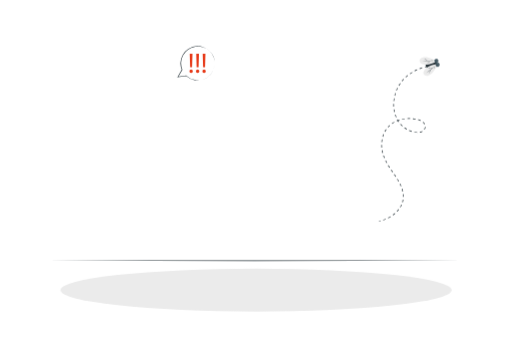
t = 0.00 s
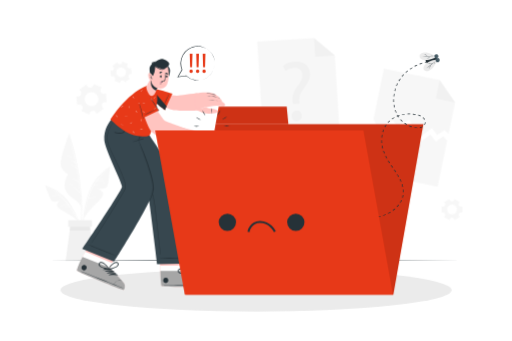
t = 1.00 s
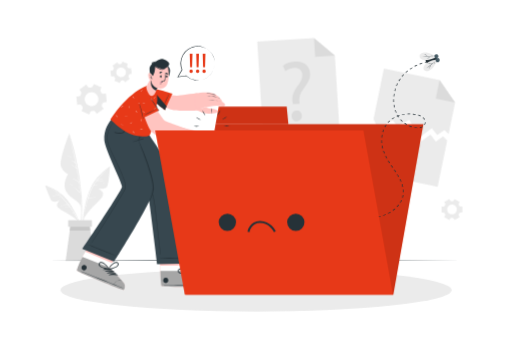
t = 2.00 s
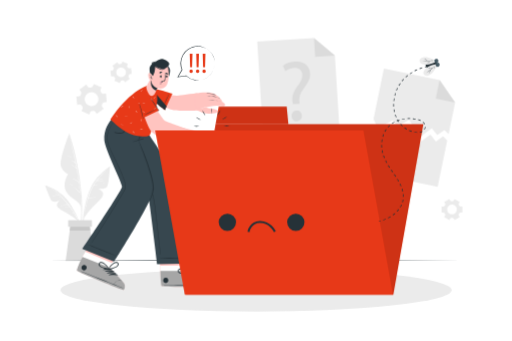
t = 3.00 s
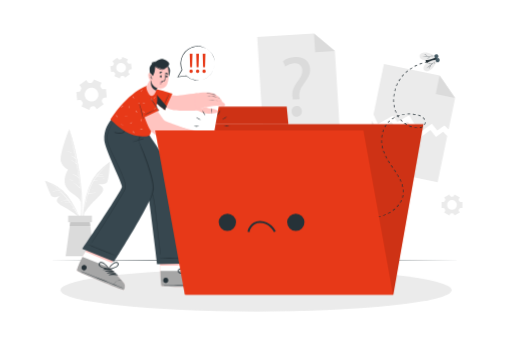
t = 4.00 s
t = 5.00 s: frame unchanged from t = 4.00 s, image omitted

The animated SVG that drew these frames (rendered in a browser with its animation timeline set to each time). Animation: 3 CSS @keyframes rules; one cycle of 6.00 s, repeats indefinitely.

<svg class="animated" id="freepik_stories-no-data" xmlns="http://www.w3.org/2000/svg" viewBox="0 0 750 500" version="1.1" xmlns:xlink="http://www.w3.org/1999/xlink" xmlns:svgjs="http://svgjs.com/svgjs"><style>svg#freepik_stories-no-data:not(.animated) .animable {opacity: 0;}svg#freepik_stories-no-data.animated #freepik--background-complete--inject-16 {animation: 3s 1 forwards cubic-bezier(.36,-0.01,.5,1.38) fadeIn,1.5s Infinite  linear floating;animation-delay: 0s,3s;}svg#freepik_stories-no-data.animated #freepik--Character--inject-16 {animation: 1s 1 forwards ease-in fadeIn;animation-delay: 0s;}svg#freepik_stories-no-data.animated #freepik--Folder--inject-16 {animation: 0.9s 1 forwards cubic-bezier(.36,-0.01,.5,1.38) fadeIn;animation-delay: 0s;}svg#freepik_stories-no-data.animated #freepik--Fly--inject-16 {animation: 1.5s Infinite  linear floating;animation-delay: 0s;}svg#freepik_stories-no-data.animated #freepik--speech-bubble--inject-16 {animation: 1.5s Infinite  linear heartbeat;animation-delay: 0s;}            @keyframes fadeIn {                0% {                    opacity: 0;                }                100% {                    opacity: 1;                }            }                    @keyframes floating {                0% {                    opacity: 1;                    transform: translateY(0px);                }                50% {                    transform: translateY(-10px);                }                100% {                    opacity: 1;                    transform: translateY(0px);                }            }                    @keyframes heartbeat {                0% {                    transform: scale(1);                }                10% {                    transform: scale(1.1);                }                30% {                    transform: scale(1);                }                40% {                    transform: scale(1);                }                50% {                    transform: scale(1.1);                }                60% {                    transform: scale(1);                }                100% {                    transform: scale(1);                }            }        </style><g id="freepik--background-complete--inject-16" style="transform-origin: 371.6px 218.955px 0px;" class="animable"><polygon points="666.95 150.27 657.38 196.62 651.22 190.61 640.74 198.09 632.73 188.14 614.77 201.2 599.42 175.53 582.3 185.56 575.51 176.2 553.77 188.45 547.23 174.44 562.47 100.63 644.17 117.5 666.95 150.27" style="fill: rgb(235, 235, 235); transform-origin: 607.09px 150.915px 0px;" id="elzk5bqxnk0f8" class="animable"></polygon><polygon points="644.17 117.5 666.95 150.27 638.61 144.42 644.17 117.5" style="fill: rgb(219, 219, 219); transform-origin: 652.78px 133.885px 0px;" id="ell5havj06xi" class="animable"></polygon><polygon points="655.34 205.88 641.31 273.88 531.26 251.16 545.19 183.71 551.73 197.71 573.48 185.46 580.26 194.82 597.39 184.8 612.73 210.47 630.7 197.41 638.7 207.35 649.19 199.88 655.34 205.88" style="fill: rgb(235, 235, 235); transform-origin: 593.3px 228.795px 0px;" id="elxk74wdou0d" class="animable"></polygon><polygon points="497.83 197.91 385.68 204.85 376.77 60.89 460.05 55.73 490.62 81.38 497.83 197.91" style="fill: rgb(235, 235, 235); transform-origin: 437.3px 130.29px 0px;" id="eld29uqzmou9r" class="animable"></polygon><polygon points="460.05 55.73 490.62 81.38 461.74 83.17 460.05 55.73" style="fill: rgb(219, 219, 219); transform-origin: 475.335px 69.45px 0px;" id="elrd5wxmb7cfs" class="animable"></polygon><path d="M429,152.6l-.44-3.25c-1.13-6.73.71-14.26,6.56-22.13,5.28-7,8.14-12,7.82-17.68-.36-6.4-4.61-10.44-12.52-10.12a22.31,22.31,0,0,0-12.45,4.6l-3.45-7.73c4-3.25,11-5.65,17.65-6,14.43-.8,21.45,7.74,22,17.27.48,8.53-3.94,14.94-9.56,22.43-5.16,6.83-6.85,12.46-6.12,18.83l.31,3.26Zm-1.78,17.71c-.26-4.64,2.69-8.08,7.08-8.32s7.59,2.84,7.85,7.49c.24,4.39-2.45,7.93-7.09,8.19C430.63,177.92,427.43,174.7,427.18,170.31Z" style="fill: rgb(219, 219, 219); transform-origin: 434.363px 133.961px 0px;" id="el7pamn0z395x" class="animable"></path><path d="M148.48,128.11,137.2,123l-1.57,3.45a3,3,0,0,1-2.57,1.72,14.48,14.48,0,0,0-1.85.18,3,3,0,0,1-2.85-1.18l-2.21-3.09-10.07,7.22,2.21,3.09a3,3,0,0,1,.2,3.07,18.29,18.29,0,0,0-.77,1.69,3,3,0,0,1-2.45,1.89l-3.77.37,1.21,12.33,3.79-.38a3,3,0,0,1,2.77,1.38c.16.26.33.51.51.76s.36.49.55.73a2.94,2.94,0,0,1,.42,3.05l-1.58,3.48,11.29,5.12,1.57-3.47a3,3,0,0,1,2.58-1.71,16.19,16.19,0,0,0,1.83-.18,3,3,0,0,1,2.85,1.18l2.21,3.09,10.08-7.22-2.21-3.09a2.91,2.91,0,0,1-.2-3.07,17.94,17.94,0,0,0,.75-1.68,2.94,2.94,0,0,1,2.45-1.89l3.79-.38-1.22-12.33-3.79.37a2.94,2.94,0,0,1-2.75-1.37c-.17-.26-.34-.51-.52-.76s-.36-.5-.55-.73a3,3,0,0,1-.42-3.07Zm-6.4,11.41a10.15,10.15,0,1,1-14.16-2.34A10.15,10.15,0,0,1,142.08,139.52Z" style="fill: rgb(235, 235, 235); transform-origin: 133.83px 145.44px 0px;" id="elz94ojy1w1" class="animable"></path><path d="M658.38,291.71l-7.52,4.34,1.33,2.3a2,2,0,0,1-.07,2.17c-.23.36-.45.73-.65,1.12a2,2,0,0,1-1.83,1.14H647v8.69h2.66a2,2,0,0,1,1.83,1.14c.2.39.42.76.65,1.12a2,2,0,0,1,.07,2.17l-1.33,2.3,7.52,4.34,1.34-2.31a2.05,2.05,0,0,1,1.91-1h1.28a2.06,2.06,0,0,1,1.91,1l1.34,2.32,7.51-4.34-1.33-2.31a2.05,2.05,0,0,1,.08-2.16c.23-.36.45-.74.65-1.12a2,2,0,0,1,1.83-1.14h2.66v-8.69H674.9a2,2,0,0,1-1.83-1.14c-.2-.38-.42-.76-.65-1.12a2.05,2.05,0,0,1-.08-2.16l1.33-2.31-7.51-4.34L664.82,294a2.05,2.05,0,0,1-1.91,1l-.64,0-.64,0a2.08,2.08,0,0,1-1.92-1Zm3.89,8.3a7.12,7.12,0,1,1-7.11,7.11A7.11,7.11,0,0,1,662.27,300Z" style="fill: rgb(235, 235, 235); transform-origin: 662.29px 307.13px 0px;" id="elcaadk8t38ig" class="animable"></path><path d="M171.3,91.16l-6.89,5.28L166,98.55a2,2,0,0,1,.21,2.15,10.47,10.47,0,0,0-.5,1.2,2.05,2.05,0,0,1-1.67,1.37l-2.64.34,1.12,8.61,2.64-.34a2.06,2.06,0,0,1,2,.9,11.14,11.14,0,0,0,.78,1,2,2,0,0,1,.36,2.13l-1,2.46,8,3.33,1-2.46a2.05,2.05,0,0,1,1.77-1.25l.64-.07.63-.1a2.06,2.06,0,0,1,2,.75l1.63,2.13,6.89-5.28-1.61-2.11a2.06,2.06,0,0,1-.21-2.16,11.12,11.12,0,0,0,.5-1.19,2.05,2.05,0,0,1,1.67-1.37l2.64-.34-1.12-8.61-2.64.34a2.06,2.06,0,0,1-2-.89c-.25-.36-.51-.7-.79-1A2.07,2.07,0,0,1,186,96l1-2.46-8-3.33-1,2.46a2.07,2.07,0,0,1-1.77,1.25l-.64.06L175,94a2.06,2.06,0,0,1-2-.75Zm4.93,7.73a7.11,7.11,0,1,1-6.14,8A7.11,7.11,0,0,1,176.23,98.89Z" style="fill: rgb(235, 235, 235); transform-origin: 177.125px 105.955px 0px;" id="ela3u00ftabv6" class="animable"></path><path d="M119.82,316.78a275.64,275.64,0,0,0-.4-29,370.79,370.79,0,0,0-9.09-59.16c-2.54-10.94-5.66-21.7-8.92-32.45-.1-.33-.62-.24-.53.1,10.07,37.9,18.33,77,17.76,116.4-.16,11-1.44,21.85-2.48,32.81,0,.29.45.41.52.11C118.75,336.18,119.43,326.36,119.82,316.78Z" style="fill: rgb(235, 235, 235); transform-origin: 110.449px 270.864px 0px;" id="el7wf5fj76xgs" class="animable"></path><path d="M100.88,196.24S85.64,234.94,89.05,244s10.45,11,10.45,11-9.33,13.32-2.81,25.81,21,11.9,22,26.06C118.66,306.94,119.46,247.73,100.88,196.24Z" style="fill: rgb(235, 235, 235); transform-origin: 103.621px 251.555px 0px;" id="el4dvyd6hytej" class="animable"></path><path d="M117,282.49a.28.28,0,0,0,0-.2,354.31,354.31,0,0,0-14.78-77.85c0-.07-.15-.05-.13,0q4.53,17,8,34.14a16.87,16.87,0,0,0-7.28-4.06s-.08.06,0,.08a19.35,19.35,0,0,1,7.52,5c.44,2.25.88,4.49,1.29,6.74-3.41-3.81-8.13-5.7-12.86-7.5a.06.06,0,0,0,0,.11c4.93,2,9.83,4.58,13.17,8.83q1.74,9.63,3.06,19.33a18.43,18.43,0,0,0-9.09-5.21c-.11,0-.17.13-.06.16A19.16,19.16,0,0,1,115,268l.06,0q.45,3.4.86,6.83a23.37,23.37,0,0,0-6.37-3.84c-.06,0-.1.07,0,.09a21.89,21.89,0,0,1,6.39,4.23s.05,0,.08,0c.25,2.17.5,4.34.72,6.51a31,31,0,0,0-12.93-9.24.08.08,0,0,0,0,.16,33.68,33.68,0,0,1,12.74,9.81.3.3,0,0,0,.32.1c.33,3.33.63,6.66.87,10,0,.05.08.05.08,0Q117.43,287.62,117,282.49Z" style="fill: rgb(255, 255, 255); transform-origin: 108.272px 248.541px 0px;" id="el7tqrmwql9ig" class="animable"></path><path d="M104.75,230.71a19.09,19.09,0,0,0-9.16-2.86.06.06,0,0,0,0,.12,36.16,36.16,0,0,1,9.06,3C104.77,231,104.86,230.79,104.75,230.71Z" style="fill: rgb(255, 255, 255); transform-origin: 100.165px 229.411px 0px;" id="el9cdhnl29iji" class="animable"></path><path d="M106.6,271.68a19.06,19.06,0,0,0-6.88-2.35c-.08,0-.09.11,0,.13a26.05,26.05,0,0,1,6.8,2.38C106.61,271.89,106.69,271.73,106.6,271.68Z" style="fill: rgb(255, 255, 255); transform-origin: 103.148px 270.59px 0px;" id="elzqy0ixnlqp" class="animable"></path><path d="M159.9,244.67a103.7,103.7,0,0,0-17.65,15.42,63.19,63.19,0,0,0-12.37,21,156.93,156.93,0,0,0-9.22,50.2,122.32,122.32,0,0,0,2.71,28.23.27.27,0,0,0,.53-.1,158.6,158.6,0,0,1,.28-49.35c2.62-16,6.73-33.42,16.91-46.43,5.54-7.09,12.45-12.66,19.28-18.42C160.73,244.9,160.27,244.41,159.9,244.67Z" style="fill: rgb(235, 235, 235); transform-origin: 140.567px 302.162px 0px;" id="elwqvuf92t0g9" class="animable"></path><path d="M122.9,319.75a95,95,0,0,1,12.86-16.44c7.63-7.63,14.05-13.05,15.05-18.09s-7.64-8.76-7.64-8.76,10.55,1.9,13.44-2.53,4.28-30.09,4.28-30.09-19.2,13.71-28.15,32.93S122.9,319.75,122.9,319.75Z" style="fill: rgb(235, 235, 235); transform-origin: 141.895px 281.795px 0px;" id="el84hyprx5riq" class="animable"></path><path d="M154.25,250.42c-8.08,7.93-16.21,16.39-21,26.82A102.83,102.83,0,0,0,129,288.29v0c-.24.76-.49,1.52-.72,2.28a.19.19,0,0,0,0,.12,218.27,218.27,0,0,0-5.46,23.71c0,.05.07.07.08,0,.83-4,1.74-8,2.76-12.07a.27.27,0,0,0,.12,0,17.14,17.14,0,0,1,5-1.28c.11,0,.1-.21,0-.2a18.78,18.78,0,0,0-5,.91c.93-3.63,1.94-7.26,3.08-10.83a53.32,53.32,0,0,1,11.39-1.49,0,0,0,0,0,0-.06,43,43,0,0,0-11.2.95c.2-.61.41-1.22.61-1.83a59.12,59.12,0,0,1,7.58-1.29s0-.08,0-.08a37,37,0,0,0-7.42.9c1-3.09,2.17-6.14,3.42-9.1a55,55,0,0,1,3.63-7,45.52,45.52,0,0,1,6.15-1.1s0-.1,0-.1a16.67,16.67,0,0,0-5.75.57c1-1.63,2.07-3.23,3.21-4.78h0c4.31-.95,8.67-1.84,13.08-1a.07.07,0,0,0,0-.13c-4.19-1.11-8.35-.47-12.52.35.45-.6.92-1.2,1.39-1.79a28.43,28.43,0,0,1,8-1.27,0,0,0,0,0,0-.09,21.09,21.09,0,0,0-7.5.67c3.56-4.42,7.49-8.58,11.38-12.69C154.58,250.34,154.44,250.23,154.25,250.42Z" style="fill: rgb(255, 255, 255); transform-origin: 138.64px 282.384px 0px;" id="el8nx12hkhw3" class="animable"></path><path d="M154,267.91a16.84,16.84,0,0,0-3.82-.13c-.15,0-.14.26,0,.27,1.26,0,2.53-.06,3.79,0A.08.08,0,0,0,154,267.91Z" style="fill: rgb(255, 255, 255); transform-origin: 152.051px 267.888px 0px;" id="elpejrqo6qxsh" class="animable"></path><path d="M140.21,292.8a17.2,17.2,0,0,0-5.92,1.18s0,.1,0,.09c2-.47,3.93-.66,5.91-1A.15.15,0,0,0,140.21,292.8Z" style="fill: rgb(255, 255, 255); transform-origin: 137.29px 293.435px 0px;" id="elv945mfv8hfh" class="animable"></path><path d="M136.07,284.2a13.23,13.23,0,0,0-2.51.22.08.08,0,0,0,0,.15,12.39,12.39,0,0,0,2.51-.11A.13.13,0,0,0,136.07,284.2Z" style="fill: rgb(255, 255, 255); transform-origin: 134.854px 284.395px 0px;" id="elty5jv9ql3mq" class="animable"></path><path d="M66.61,271.89a87.15,87.15,0,0,1,17.85,8.41,53.33,53.33,0,0,1,14.87,14.12,132.2,132.2,0,0,1,19.06,38.49,102.52,102.52,0,0,1,4.32,23.48.23.23,0,0,1-.45,0,133.21,133.21,0,0,0-11.62-39.87c-5.83-12.35-13.18-25.49-24.42-33.67-6.12-4.45-13-7.37-19.86-10.45C66,272.28,66.25,271.77,66.61,271.89Z" style="fill: rgb(235, 235, 235); transform-origin: 94.4473px 314.222px 0px;" id="elrebafcvz5cm" class="animable"></path><path d="M113.91,324.1A80.28,80.28,0,0,0,99.7,313.77c-7.94-4.41-14.39-7.31-16.36-11.16s4.16-8.85,4.16-8.85-8.1,4-11.46,1.05-10.42-23.35-10.42-23.35S84.33,278.11,96,291.6,113.91,324.1,113.91,324.1Z" style="fill: rgb(235, 235, 235); transform-origin: 89.765px 297.78px 0px;" id="elf8f62soqix" class="animable"></path><path d="M112.93,319.89C103.58,302.33,91.09,286.44,74,276h0a86.26,86.26,0,0,1,12.52,9.8,19.88,19.88,0,0,0-10.06,2.12.06.06,0,0,0,0,.11,27.5,27.5,0,0,1,10.35-1.75.25.25,0,0,0,.12,0c.61.57,1.2,1.16,1.8,1.75a31.46,31.46,0,0,0-5.38.71s0,.08,0,.08a27,27,0,0,1,5.67-.47,116.91,116.91,0,0,1,8.83,10,8.84,8.84,0,0,0-3.76.27.07.07,0,1,0,0,.14,19.92,19.92,0,0,1,4-.05c.51.65,1,1.3,1.53,2a35.87,35.87,0,0,0-11.35,1.1c-.06,0,0,.1,0,.09A45.65,45.65,0,0,1,100,301c.48.63.93,1.28,1.4,1.92a24.56,24.56,0,0,0-6.76.78.07.07,0,0,0,0,.13,26.09,26.09,0,0,1,7-.54c2,2.77,3.94,5.61,5.79,8.47a6.36,6.36,0,0,0-3,.18,0,0,0,0,0,0,.08,13.26,13.26,0,0,1,3.21.16q2.5,3.88,4.82,7.85C112.7,320.29,113.06,320.12,112.93,319.89Z" style="fill: rgb(255, 255, 255); transform-origin: 93.4788px 298.08px 0px;" id="el9oa6oalw0rq" class="animable"></path><path d="M98.38,305.32a14.35,14.35,0,0,0-5.44.67s0,.09,0,.08a40.82,40.82,0,0,1,5.41-.56C98.48,305.51,98.51,305.33,98.38,305.32Z" style="fill: rgb(255, 255, 255); transform-origin: 95.7019px 305.678px 0px;" id="elng8euiofic" class="animable"></path><path d="M82.06,283.92a9.19,9.19,0,0,0-2.51.14c-.09,0-.06.16,0,.15.83-.09,1.64-.06,2.46-.08A.11.11,0,0,0,82.06,283.92Z" style="fill: rgb(255, 255, 255); transform-origin: 80.8088px 284.05px 0px;" id="el9k08f7gm99" class="animable"></path><polygon points="138.04 382.18 95.81 382.18 101.83 338.07 103.37 326.76 130.48 326.76 132.02 338.07 138.04 382.18" style="fill: rgb(219, 219, 219); transform-origin: 116.925px 354.47px 0px;" id="elnnqti8t7xw" class="animable"></polygon><polygon points="132.02 338.07 101.83 338.07 103.37 326.76 130.48 326.76 132.02 338.07" style="fill: rgb(199, 199, 199); transform-origin: 116.925px 332.415px 0px;" id="el90zimqgo9i9" class="animable"></polygon><rect x="99.49" y="322.84" width="34.86" height="9.58" style="fill: rgb(219, 219, 219); transform-origin: 116.92px 327.63px 0px;" id="el592k5m4f12r" class="animable"></rect></g><g id="freepik--Floor--inject-16" style="transform-origin: 373px 382.18px 0px;" class="animable"><polygon points="68.96 382.18 144.97 381.94 220.98 381.85 373 381.68 525.02 381.85 601.03 381.94 677.04 382.18 601.03 382.43 525.02 382.51 373 382.68 220.98 382.51 144.97 382.42 68.96 382.18" style="fill: rgb(38, 50, 56); transform-origin: 373px 382.18px 0px;" id="elvojc3yu8ec" class="animable"></polygon></g><g id="freepik--Shadow--inject-16" style="transform-origin: 375px 425.29px 0px;" class="animable"><ellipse cx="375" cy="425.29" rx="286.74" ry="31.42" style="fill: rgb(235, 235, 235); transform-origin: 375px 425.29px 0px;" id="elsdwtvmunad" class="animable"></ellipse></g><g id="freepik--Character--inject-16" style="transform-origin: 221.038px 255.912px 0px;" class="animable"><path d="M308.25,420.09c-2.33.79-69.14,1-71.7-.58-1-.6-1.57-10.33-2-22.11-.09-2.54-.16-5.17-.22-7.83L229,353.93l44.67-.29,4.21,35.65-.17,7.84s25.62,11.35,28.24,13.41S310.58,419.3,308.25,420.09Z" style="fill: rgb(255, 196, 192); transform-origin: 269.138px 387.167px 0px;" id="eljxgzdhdqu5d" class="animable"></path><path d="M308.25,420.09c-2.33.79-69.14,1-71.7-.58-1.18-.74-1.82-14.95-2.18-29.94l43.46-.28-.17,7.84s25.62,11.35,28.24,13.41S310.58,419.3,308.25,420.09Z" style="fill: rgb(255, 255, 255); transform-origin: 271.818px 404.992px 0px;" id="el56nrg5npa88" class="animable"></path><path d="M308.25,420.09c-2.33.79-69.14,1-71.7-.58-1-.6-1.57-10.33-2-22.11l43.07-.27s25.62,11.35,28.24,13.41S310.58,419.3,308.25,420.09Z" style="fill: rgb(166, 166, 166); transform-origin: 271.903px 408.912px 0px;" id="elpwmchdunlcn" class="animable"></path><path d="M307.28,417.42c-11.2-.24-56.4-.13-67.49.49-.09,0-.09.06,0,.07,11.1.47,56.3,0,67.49-.38C307.52,417.59,307.52,417.42,307.28,417.42Z" style="fill: rgb(38, 50, 56); transform-origin: 273.591px 417.74px 0px;" id="eljxbzntbbgmq" class="animable"></path><path d="M301.59,408.15a9,9,0,0,0-6.69,2.76,8.66,8.66,0,0,0-2.48,6c0,.07.12.07.13,0a10.4,10.4,0,0,1,9-8.6A.07.07,0,0,0,301.59,408.15Z" style="fill: rgb(38, 50, 56); transform-origin: 297.036px 412.555px 0px;" id="elhxqskvizprb" class="animable"></path><path d="M282,398.23c-4.48-.05-9.67,1.55-12.45,5.23-.1.14.1.29.23.22a62.24,62.24,0,0,1,12.3-4.9A.28.28,0,0,0,282,398.23Z" style="fill: rgb(38, 50, 56); transform-origin: 275.905px 400.963px 0px;" id="elddcbf1tious" class="animable"></path><path d="M285.48,399.56c-4.49,0-9.68,1.56-12.45,5.23-.11.15.09.3.23.23a61.59,61.59,0,0,1,12.29-4.91A.28.28,0,0,0,285.48,399.56Z" style="fill: rgb(38, 50, 56); transform-origin: 279.377px 402.299px 0px;" id="elqd2wvk6gvvo" class="animable"></path><path d="M288.94,400.9c-4.48,0-9.67,1.55-12.45,5.23-.1.14.1.29.23.22a62.24,62.24,0,0,1,12.3-4.9A.28.28,0,0,0,288.94,400.9Z" style="fill: rgb(38, 50, 56); transform-origin: 282.845px 403.634px 0px;" id="el8xzfn4poydl" class="animable"></path><path d="M292.41,402.24c-4.49-.05-9.68,1.55-12.45,5.23-.11.14.1.29.23.22a62,62,0,0,1,12.3-4.9A.28.28,0,0,0,292.41,402.24Z" style="fill: rgb(38, 50, 56); transform-origin: 286.313px 404.973px 0px;" id="el4ha3cny32vc" class="animable"></path><path d="M242.61,407.26c-5,0-5,7.85,0,7.82S247.65,407.23,242.61,407.26Z" style="fill: rgb(38, 50, 56); transform-origin: 242.618px 411.17px 0px;" id="elxp3fr8x7cwd" class="animable"></path><path d="M286.81,386.25c-2.27-1.88-5.13,0-6.52,1.93a23.58,23.58,0,0,0-4,11.48c0,.09.07.13.14.13a.54.54,0,0,0,.81.35c3.18-2.21,6.86-4.19,9.27-7.32C287.88,391,289,388,286.81,386.25Zm-5.46,9.54c-1.54,1.13-3.13,2.18-4.63,3.37.8-2.24,1.49-4.5,2.51-6.66a25.05,25.05,0,0,1,1.62-3c1-1.49,5.36-5.25,5.82-.38C286.93,391.79,283.18,394.45,281.35,395.79Z" style="fill: rgb(38, 50, 56); transform-origin: 282.168px 392.846px 0px;" id="elf4ir6bisys" class="animable"></path><path d="M265.13,401.36c3.9.58,7.93-.54,11.76-1.15a.55.55,0,0,0,.33-.82.12.12,0,0,0,0-.19,23.5,23.5,0,0,0-10.86-5.47c-2.36-.45-5.7.2-6,3.13C260,399.62,262.85,401,265.13,401.36Zm-2.72-2.54c-3-3.84,2.73-4.17,4.45-3.77a25.58,25.58,0,0,1,3.28,1.06,69.56,69.56,0,0,1,6.41,3.05c-1.9.19-3.77.53-5.66.79C268.63,400.25,264.09,400.93,262.41,398.82Z" style="fill: rgb(38, 50, 56); transform-origin: 268.815px 397.561px 0px;" id="eloxnjgwqbzb" class="animable"></path><path d="M163.32,189.2s51.87,88.24,53.26,94.44C218.71,293.16,230,387.17,230,387.17l54-1s-9.3-82.89-18.11-110.2c-6.34-19.67-52.12-84.91-52.12-84.91Z" style="fill: rgb(55, 71, 79); transform-origin: 223.66px 288.185px 0px;" id="el7srjhe79d4a" class="animable"></path><path d="M279.09,377.93c-7.75-.06-35.22-.37-45.54.59-.08,0-.07.14,0,.15,3.55.51,37.78-.28,45.53-.53A.11.11,0,1,0,279.09,377.93Z" style="fill: rgb(38, 50, 56); transform-origin: 256.361px 378.336px 0px;" id="elv5j0fs52ar" class="animable"></path><path d="M172.17,197.3c3.4,5.33,7,10.55,10.46,15.84S189.57,223.72,193,229q10.26,16,20,32.21A98.63,98.63,0,0,1,221.1,277a96.75,96.75,0,0,1,4.55,16.94c1.06,5.79,1.76,11.64,2.41,17.49q1,9.33,2.09,18.67,2.13,19.11,4.27,38.22c.17,1.56.34,3.12.5,4.69,0,.23-.39.27-.42,0-1.59-12.65-2.91-25.35-4.35-38q-1.08-9.47-2.15-18.93c-.67-5.87-1.31-11.75-2.22-17.58a115,115,0,0,0-3.8-17A81.65,81.65,0,0,0,214.52,265c-6.25-10.79-12.87-21.39-19.49-32s-13.42-21.31-20.4-31.79c-.86-1.29-1.73-2.58-2.63-3.85C171.93,197.29,172.11,197.2,172.17,197.3Z" style="fill: rgb(38, 50, 56); transform-origin: 203.452px 285.227px 0px;" id="elht82yppaqf" class="animable"></path><path d="M180.32,425.29c-2.46-.15-66-25.89-67.76-28.33a.84.84,0,0,1-.1-.47c0-2.19,4.41-9.83,8.09-19.87.23-.64,1.87-3.62,4.14-7.63C131,358,142,339.07,142,339.07l41.53,16.5-19.88,29.75-3.09,7.2s19.49,20.15,21.13,23S182.77,425.43,180.32,425.29Z" style="fill: rgb(255, 196, 192); transform-origin: 147.994px 382.181px 0px;" id="el97dlkuvb75s" class="animable"></path><path d="M180.32,425.29c-2.46-.15-66-25.89-67.76-28.33a.84.84,0,0,1-.1-.47c0-2.19,4.41-9.83,8.09-19.87.23-.64,1.87-3.62,4.14-7.63l39,16.33-3.09,7.2s19.49,20.15,21.13,23S182.77,425.43,180.32,425.29Z" style="fill: rgb(255, 255, 255); transform-origin: 147.554px 397.141px 0px;" id="elx4el8ugb85d" class="animable"></path><path d="M180.32,425.29c-2.46-.15-66-25.89-67.76-28.33-.68-.93,2.16-9.6,8-20.34l40,15.91s19.49,20.13,21.14,23S182.77,425.43,180.32,425.29Z" style="fill: rgb(166, 166, 166); transform-origin: 147.548px 400.956px 0px;" id="elmk1k9ikyqc" class="animable"></path><path d="M180.42,422.45c-10.29-4.42-52.23-21.28-62.74-24.86-.09,0-.11,0,0,.06,10.11,4.6,52.18,21.12,62.7,25C180.58,422.7,180.64,422.54,180.42,422.45Z" style="fill: rgb(38, 50, 56); transform-origin: 149.082px 410.125px 0px;" id="el2ybcyq7a9ik" class="animable"></path><path d="M178.62,411.72a9,9,0,0,0-7.24,0,8.7,8.7,0,0,0-4.54,4.62c0,.06.09.11.12.05a10.41,10.41,0,0,1,11.61-4.59A.07.07,0,0,0,178.62,411.72Z" style="fill: rgb(38, 50, 56); transform-origin: 172.731px 413.688px 0px;" id="elvnush0i78nf" class="animable"></path><path d="M164.19,395.18c-4.13-1.73-9.55-2.19-13.5.18-.15.09,0,.3.13.29a62.34,62.34,0,0,1,13.24.07A.28.28,0,0,0,164.19,395.18Z" style="fill: rgb(38, 50, 56); transform-origin: 157.499px 394.726px 0px;" id="elzenv7ukfeld" class="animable"></path><path d="M166.9,397.72c-4.13-1.73-9.55-2.19-13.5.18-.15.09,0,.3.13.29a61.69,61.69,0,0,1,13.24.07A.28.28,0,0,0,166.9,397.72Z" style="fill: rgb(38, 50, 56); transform-origin: 160.209px 397.266px 0px;" id="elo2jmmc53b8i" class="animable"></path><path d="M169.62,400.26c-4.14-1.73-9.56-2.19-13.5.18-.16.09,0,.3.12.29a61.69,61.69,0,0,1,13.24.07A.28.28,0,0,0,169.62,400.26Z" style="fill: rgb(38, 50, 56); transform-origin: 162.93px 399.807px 0px;" id="elq2r8i6y345d" class="animable"></path><path d="M172.33,402.8c-4.14-1.73-9.55-2.19-13.5.17-.16.1,0,.31.12.3a61.69,61.69,0,0,1,13.24.07A.28.28,0,0,0,172.33,402.8Z" style="fill: rgb(38, 50, 56); transform-origin: 165.64px 402.347px 0px;" id="elehyj2w8t4g7" class="animable"></path><path d="M124.28,388.77c-4.67-1.86-7.57,5.41-2.88,7.27S129,390.63,124.28,388.77Z" style="fill: rgb(38, 50, 56); transform-origin: 122.849px 392.405px 0px;" id="el66wdw481mvv" class="animable"></path><path d="M173.14,385.88c-1.41-2.59-4.74-1.95-6.77-.66a23.52,23.52,0,0,0-8,9.13.12.12,0,0,0,.08.17c0,.33.22.72.61.64,3.79-.87,7.94-1.32,11.34-3.32C172.35,390.68,174.47,388.33,173.14,385.88Zm-8.65,6.79c-1.85.47-3.71.85-5.54,1.39a69.94,69.94,0,0,1,4.81-5.23,25.34,25.34,0,0,1,2.65-2.2c1.45-1,6.93-2.85,5.53,1.84C171.17,391.06,166.7,392.11,164.49,392.67Z" style="fill: rgb(38, 50, 56); transform-origin: 165.957px 389.633px 0px;" id="elo07fycdm0m" class="animable"></path><path d="M147.37,391.75c3.4,2,7.55,2.47,11.33,3.35.39.09.65-.3.62-.64a.11.11,0,0,0,.08-.17,23.52,23.52,0,0,0-8-9.15c-2-1.3-5.35-1.95-6.77.63S145.38,390.58,147.37,391.75Zm-1.56-3.38c-1.39-4.69,4.08-2.83,5.53-1.82a24.33,24.33,0,0,1,2.64,2.21,70,70,0,0,1,4.8,5.24c-1.83-.54-3.69-.93-5.54-1.4C151,392,146.57,391,145.81,388.37Z" style="fill: rgb(38, 50, 56); transform-origin: 151.796px 389.557px 0px;" id="el3rmc4io49li" class="animable"></path><path d="M166.88,383.66l-46.49-18.77s57.64-84.75,58.06-91.06c.38-5.58-24.94-54.2-25.93-68.37-1.08-15.3,6.28-27.13,14.38-34.48l47.95,20.39s-5.06,8.09-13,12.6c0,0,24.59,56.2,23.19,73.48S166.88,383.66,166.88,383.66Z" style="fill: rgb(55, 71, 79); transform-origin: 172.744px 277.32px 0px;" id="eltsmr5t6vtkf" class="animable"></path><path d="M168.94,374.82c-6.72-2.89-4.75-2.16-11.51-5-3.3-1.38-25-10.41-28.34-11.16-.07,0-.12.1-.05.14,2.89,1.77,24.77,10.42,28.1,11.74,6.81,2.68,4.88,1.84,11.72,4.44A.1.1,0,1,0,168.94,374.82Z" style="fill: rgb(38, 50, 56); transform-origin: 149.023px 366.84px 0px;" id="el0ezyokdgvc3a" class="animable"></path><path d="M209.71,202.94a90.5,90.5,0,0,0-14.6,4.74.15.15,0,1,0,.1.29c4.9-1.43,9.88-2.77,14.7-4.46C210.28,203.38,210.09,202.86,209.71,202.94Z" style="fill: rgb(38, 50, 56); transform-origin: 202.558px 205.455px 0px;" id="el0duz1j45ypi" class="animable"></path><path d="M204,201a21.65,21.65,0,0,0-1.23,2.57,5.91,5.91,0,0,0-.63,2.15c0,.15.2.18.29.09a7.51,7.51,0,0,0,1.2-2c.41-.79.83-1.57,1.22-2.38C205.12,200.84,204.31,200.46,204,201Z" style="fill: rgb(38, 50, 56); transform-origin: 203.522px 203.3px 0px;" id="elafk2vzn5so" class="animable"></path><path d="M204.6,196.46c.3-.74.59-1.47.9-2.21s.7-1.5,1-2.28c0-.12.24,0,.19.09-.3.74-.49,1.52-.72,2.28s-.49,1.52-.74,2.28c-.47,1.41-1,2.81-1.65,4.18a5.3,5.3,0,0,0,2.3-.4,4.13,4.13,0,0,0,1.63-2c.42-.82.81-1.66,1.24-2.48a16.57,16.57,0,0,0,1.33-2.79c0-.12.24,0,.19.09a32.45,32.45,0,0,1-2.55,5.91c-.45.73-.8,1.5-1.62,1.78a6.78,6.78,0,0,1-2.73.19c-.12,0-.26,0-.22-.18A47.4,47.4,0,0,1,204.6,196.46Z" style="fill: rgb(38, 50, 56); transform-origin: 206.71px 196.54px 0px;" id="el79dc3wq40nh" class="animable"></path><path d="M202.56,205.8c1.71,3.61,3.21,7.21,4.8,10.81s3,7.08,4.43,10.66c2.86,7.22,5.42,14.58,7.67,22,1.11,3.68,2.14,7.39,3.06,11.13a80,80,0,0,1,2.22,11.36,30,30,0,0,1-1,11.4,66.68,66.68,0,0,1-4.23,10.63c-1.05,2.16-1.4,1.87-.9.78,1.43-3.1,5.18-12.49,4.91-20.38A58.82,58.82,0,0,0,221.78,263q-1.31-5.67-2.95-11.25c-2.13-7.34-4.66-14.53-7.26-21.71-1.46-4-3-8-4.5-12s-3-7.68-4.68-12.1C202.34,205.76,202.51,205.69,202.56,205.8Z" style="fill: rgb(38, 50, 56); transform-origin: 213.642px 250.577px 0px;" id="els9t53n6gs3" class="animable"></path><path d="M167.27,193.87c.83-.31,2,.2,2.84.34a24.28,24.28,0,0,0,3.29.33,23.78,23.78,0,0,0,3.27-.11,7,7,0,0,0,3.13-.83,15.93,15.93,0,0,0,4-4.23,24.61,24.61,0,0,0,3.11-5.46c0-.12.21,0,.17.08-.35,1.11-.61,2.23-1,3.32a20.15,20.15,0,0,1-1.54,2.95,12.61,12.61,0,0,1-4.14,4.7c-1.93,1.1-4.41,1-6.56.91a25.63,25.63,0,0,1-3.71-.49c-.88-.19-2.36-.33-2.92-1.1A.27.27,0,0,1,167.27,193.87Z" style="fill: rgb(38, 50, 56); transform-origin: 177.113px 189.89px 0px;" id="elv0o6rn1y0e" class="animable"></path><path d="M133.66,356q11.46-17.36,22.5-35t21.78-35.55c1.71-2.85,3.68-5.69,4.78-8.85,1.2-3.43.52-6.76-.56-10.12a171.63,171.63,0,0,0-7.14-18c-2.68-5.91-5.57-11.72-8.41-17.55s-5.81-11.59-8-17.67c-2-5.81-2.81-11.83-1.25-17.85s4.92-11.34,8.43-16.35c.92-1.32,1.87-2.63,2.8-4,.07-.1.22,0,.15.12-3.87,5.22-7.64,10.75-9.91,16.88a29.15,29.15,0,0,0-1.92,9.45,30.59,30.59,0,0,0,1.51,9.67c1.88,6.08,4.85,11.83,7.62,17.55s5.73,11.64,8.46,17.53A187.64,187.64,0,0,1,182,264.45c.93,2.75,2,5.63,1.92,8.58-.07,3.23-1.61,6.14-3.21,8.86-7,11.85-14.17,23.56-21.47,35.2s-14.81,23.28-22.41,34.8l-2.88,4.35C133.8,356.42,133.54,356.21,133.66,356Z" style="fill: rgb(38, 50, 56); transform-origin: 158.777px 265.664px 0px;" id="elsgides782f" class="animable"></path><path d="M217.51,137.47c4.33,9.5,26.2,22.59,36.44,24,7.36,1,29.74,1.36,37.41.19,9-1.38,2.12-25.63-3.19-25-14.6,1.7-27,3.6-30.9,3.6-4.76,0-30.51-8.26-33.61-9.43C216.06,128,215.06,132.08,217.51,137.47Z" style="fill: rgb(255, 196, 192); transform-origin: 256.021px 146.149px 0px;" id="elg3pbvtbjrd" class="animable"></path><path d="M217.65,140c5.48,8.11,23.69,21.37,23.69,21.37l2.53-5.6,8.37-18.52S235.51,132,224.5,129.6a24.12,24.12,0,0,0-3.94-.56C213.53,128.66,212.92,133,217.65,140Z" style="fill: rgb(231, 57, 24); transform-origin: 233.418px 145.193px 0px;" id="elibg0ohc26k" class="animable"></path><path d="M217.65,140c5.48,8.11,23.69,21.37,23.69,21.37l2.53-5.6c-6.79-7.89-17.28-19.84-23.31-26.71C213.53,128.66,212.92,133,217.65,140Z" style="fill: rgb(38, 50, 56); transform-origin: 229.233px 145.202px 0px;" id="elhrh5seav0ud" class="animable"></path><path d="M238.06,157.61c1.39-3.41,7.57-17.14,9.11-20,.1-.2.26-.18.17,0a201.71,201.71,0,0,1-9.14,20C238.16,157.73,238,157.69,238.06,157.61Z" style="fill: rgb(38, 50, 56); transform-origin: 242.707px 147.577px 0px;" id="el8ijq07gmpaa" class="animable"></path><path d="M285.49,136.91c8.88-1.16,19.87-3.15,29.18.8a5,5,0,0,1,2.49,2.13c4.2,1.7,4.66,4.19,4.66,4.19,3.43,2.78,3.55,5.4,3.55,5.4s4.92,2,4.17,5.22c-.82,3.56-7.56,0-12.46.29-11.25.7-27,4.83-30.25,5.35Z" style="fill: rgb(255, 196, 192); transform-origin: 307.554px 147.83px 0px;" id="elz900dj950z" class="animable"></path><path d="M304.78,147.39a72.4,72.4,0,0,1,9.88,0,71.88,71.88,0,0,1,10.6,2.15.09.09,0,0,0,.06-.17,38.29,38.29,0,0,0-20.54-2.08C304.62,147.27,304.62,147.4,304.78,147.39Z" style="fill: rgb(38, 50, 56); transform-origin: 315.02px 148.135px 0px;" id="el4tx8271n0h3" class="animable"></path><path d="M303.38,140.67c3.23,0,8.91.16,18.41,3.47a0,0,0,0,0,0-.06,34.41,34.41,0,0,0-18.43-3.57C303.18,140.53,303.16,140.66,303.38,140.67Z" style="fill: rgb(38, 50, 56); transform-origin: 312.505px 142.263px 0px;" id="ellojllin6qze" class="animable"></path><path d="M302.69,137c5.49.28,8.92,1.16,14.44,2.82a0,0,0,0,0,0-.06c-6.08-2.54-8.57-2.78-14.47-3C302.47,136.84,302.48,137,302.69,137Z" style="fill: rgb(38, 50, 56); transform-origin: 309.827px 138.29px 0px;" id="el1xk8gm4874t" class="animable"></path><path d="M303.58,156.64c-1.43.67-1.08,1.42,1.65,2.05s14.08.82,13.68,4.78-16.41,3.46-20.88,2.06-11.2-5.24-11.2-5.24C290,159.76,297.44,157.75,303.58,156.64Z" style="fill: rgb(255, 196, 192); transform-origin: 302.875px 161.597px 0px;" id="el6stsr1dprpf" class="animable"></path><path d="M229.4,152.61c-.07,1.71-.23,3.45-.47,5.18,0-.07,0-.13.07-.19.33-.9.66-1.82,1.06-2.69,0,0,.1,0,.09,0a14.42,14.42,0,0,1-.86,2.78c-.18.43-.35.85-.54,1.27-.12.77-.26,1.53-.41,2.29-.3,1.43-1.65,7.51-2,8.54-.06.21-.32.16-.3-.08.07-1.12,1.2-7.45,1.43-8.89a77.71,77.71,0,0,1,1.79-8.25C229.31,152.52,229.41,152.56,229.4,152.61Z" style="fill: rgb(38, 50, 56); transform-origin: 228.095px 161.235px 0px;" id="el3h2ww8mkr7j" class="animable"></path><path d="M219,198.08c-2.67,1.37-6.11,3.5-21.61.45-1-.2-1.94-.44-2.92-.73-14.53-4.36-32-21.45-32.95-22.66,0,0,23.09-37.43,52.62-49.2,3.65-1.45,9.69,1.35,13,4.84,1.19,1.25,3.78,10.44,2.79,17.88S221.66,196.71,219,198.08Z" style="fill: rgb(231, 57, 24); transform-origin: 195.835px 162.819px 0px;" id="elkqfesukomq" class="animable"></path><path d="M216.92,148.32a11.34,11.34,0,0,1-.65,4.66,10.85,10.85,0,0,1,.65-4.66Z" style="fill: rgb(255, 255, 255); transform-origin: 216.592px 150.65px 0px;" id="ela18bz2o7k0s" class="animable"></path><path d="M206.85,173.81a10.33,10.33,0,0,1-.08,2.36,9.8,9.8,0,0,1-.57,2.3,9.85,9.85,0,0,1,.08-2.37A10.37,10.37,0,0,1,206.85,173.81Z" style="fill: rgb(255, 255, 255); transform-origin: 206.523px 176.14px 0px;" id="elkhkutnz9yoa" class="animable"></path><path d="M189.74,154.54a11.35,11.35,0,0,1-.65,4.67,10.93,10.93,0,0,1,.65-4.67Z" style="fill: rgb(255, 255, 255); transform-origin: 189.412px 156.875px 0px;" id="eljnsif7saf7e" class="animable"></path><path d="M223.51,172.51a10.39,10.39,0,0,1-.08,2.37,9.8,9.8,0,0,1-.57,2.3,9.85,9.85,0,0,1,.08-2.37A10.32,10.32,0,0,1,223.51,172.51Z" style="fill: rgb(255, 255, 255); transform-origin: 223.183px 174.845px 0px;" id="eltg70ud0vunp" class="animable"></path><path d="M201.54,151.24a10.33,10.33,0,0,1,2.36.07,9.83,9.83,0,0,1,2.3.58,11.27,11.27,0,0,1-4.66-.65Z" style="fill: rgb(255, 255, 255); transform-origin: 203.87px 151.561px 0px;" id="elaeatx097eju" class="animable"></path><path d="M182.12,169.65a11.34,11.34,0,0,1,4.66.65,10.85,10.85,0,0,1-4.66-.65Z" style="fill: rgb(255, 255, 255); transform-origin: 184.45px 169.978px 0px;" id="el3rjgq986v5u" class="animable"></path><path d="M205,189.58a11.27,11.27,0,0,1,4.66.65,10.91,10.91,0,0,1-4.66-.65Z" style="fill: rgb(255, 255, 255); transform-origin: 207.33px 189.907px 0px;" id="elsyd4y9u8cy8" class="animable"></path><path d="M176.13,182.34a11.34,11.34,0,0,1,4.66.65,10.91,10.91,0,0,1-4.66-.65Z" style="fill: rgb(255, 255, 255); transform-origin: 178.46px 182.668px 0px;" id="elzfdnovi4lt" class="animable"></path><path d="M216.77,130.4a11.34,11.34,0,0,1,4.66.65,11.34,11.34,0,0,1-4.66-.65Z" style="fill: rgb(255, 255, 255); transform-origin: 219.1px 130.725px 0px;" id="elnruppq522t" class="animable"></path><path d="M211.12,136.78a9.75,9.75,0,0,1-1.72,1.62,10.62,10.62,0,0,1-2,1.22A10.17,10.17,0,0,1,209.1,138,10.54,10.54,0,0,1,211.12,136.78Z" style="fill: rgb(255, 255, 255); transform-origin: 209.26px 138.2px 0px;" id="ell7hibir2k4l" class="animable"></path><path d="M180.33,154.91a10.11,10.11,0,0,1-1.73,1.61,9.43,9.43,0,0,1-2,1.22,10.53,10.53,0,0,1,1.73-1.61A9.68,9.68,0,0,1,180.33,154.91Z" style="fill: rgb(255, 255, 255); transform-origin: 178.465px 156.325px 0px;" id="el8okcpf6xvks" class="animable"></path><path d="M218.78,163.09a10.17,10.17,0,0,1-1.73,1.62,9.68,9.68,0,0,1-2,1.22,10.17,10.17,0,0,1,1.73-1.62A10.32,10.32,0,0,1,218.78,163.09Z" style="fill: rgb(255, 255, 255); transform-origin: 216.915px 164.51px 0px;" id="el4fld6y22n6g" class="animable"></path><path d="M193.88,178.77a10.17,10.17,0,0,1-1.73,1.62,9.86,9.86,0,0,1-2,1.22,10.17,10.17,0,0,1,1.73-1.62A10.32,10.32,0,0,1,193.88,178.77Z" style="fill: rgb(255, 255, 255); transform-origin: 192.015px 180.19px 0px;" id="elj08mpqbn28" class="animable"></path><path d="M228.32,141.67a10.17,10.17,0,0,1-1.73,1.62,10.62,10.62,0,0,1-2,1.22,10.17,10.17,0,0,1,1.73-1.62A9.86,9.86,0,0,1,228.32,141.67Z" style="fill: rgb(255, 255, 255); transform-origin: 226.455px 143.09px 0px;" id="elq8jha8nq8a" class="animable"></path><path d="M227.8,159.84a10.17,10.17,0,0,1-1.62-1.73,9.61,9.61,0,0,1-1.22-2,9.75,9.75,0,0,1,1.62,1.72A10.93,10.93,0,0,1,227.8,159.84Z" style="fill: rgb(255, 255, 255); transform-origin: 226.38px 157.975px 0px;" id="elwrg2pfhhg9" class="animable"></path><path d="M172.3,172.36a10.17,10.17,0,0,1-1.62-1.73,10.32,10.32,0,0,1-1.22-2,10.17,10.17,0,0,1,1.62,1.73A9.86,9.86,0,0,1,172.3,172.36Z" style="fill: rgb(255, 255, 255); transform-origin: 170.88px 170.495px 0px;" id="el0p1d3y0udr2" class="animable"></path><path d="M221.05,187.25a9.75,9.75,0,0,1-1.62-1.72,10.62,10.62,0,0,1-1.22-2,10.17,10.17,0,0,1,1.62,1.73A10.05,10.05,0,0,1,221.05,187.25Z" style="fill: rgb(255, 255, 255); transform-origin: 219.63px 185.39px 0px;" id="elhoif5qnfpl" class="animable"></path><path d="M196.62,144.8a10.11,10.11,0,0,1-1.62-1.72,10.93,10.93,0,0,1-1.22-2,9.75,9.75,0,0,1,1.62,1.72A10.93,10.93,0,0,1,196.62,144.8Z" style="fill: rgb(255, 255, 255); transform-origin: 195.2px 142.94px 0px;" id="elwffu844nok" class="animable"></path><path d="M197.05,195.73a10.17,10.17,0,0,1-1.62-1.73,10.54,10.54,0,0,1-1.22-2,9.75,9.75,0,0,1,1.62,1.72A10.42,10.42,0,0,1,197.05,195.73Z" style="fill: rgb(255, 255, 255); transform-origin: 195.63px 193.865px 0px;" id="el5ldv9sel9xr" class="animable"></path><path d="M201.2,165.69a10.53,10.53,0,0,1-1.61-1.73,9.43,9.43,0,0,1-1.22-2,10.11,10.11,0,0,1,1.61,1.73A9.68,9.68,0,0,1,201.2,165.69Z" style="fill: rgb(255, 255, 255); transform-origin: 199.785px 163.825px 0px;" id="ellkqvswbtls9" class="animable"></path><path d="M221.73,140.75c-3.77-.7-7.31-8.49-7.76-13.73,0-.36,1.76-3.21,3.77-6.78,1.22-2.17,2.51-4.62,3.54-6.94.21-.47,1.44,1.12,1.44,1.12l2.68,2,8.85,6.79a40.34,40.34,0,0,0-5.33,8.27,5,5,0,0,0-.32,1,1.22,1.22,0,0,0,0,.17C228.05,134.63,225.36,141.42,221.73,140.75Z" style="fill: rgb(255, 196, 192); transform-origin: 224.11px 127.005px 0px;" id="elxk47udit1c" class="animable"></path><path d="M228.6,132.53a1.22,1.22,0,0,0,0,.17,9.91,9.91,0,0,1-1.53-.59c-9.69-4.54-5.42-17.52-5.42-17.52l3.8,1.88,8.85,6.79a40.34,40.34,0,0,0-5.33,8.27A5,5,0,0,0,228.6,132.53Z" style="fill: rgb(38, 50, 56); transform-origin: 227.506px 123.645px 0px;" id="elf3wvcj7f1cr" class="animable"></path><path d="M244.42,95.58s4.43,2.81,4.45,7.81-2,9.89-2.42,10.07S244.42,95.58,244.42,95.58Z" style="fill: rgb(38, 50, 56); transform-origin: 246.645px 104.521px 0px;" id="el00e528vk508e5" class="animable"></path><path d="M222.44,98.18c-2.66,5.25-2.52,21.8.8,26.06,4.82,6.18,14.1,8.31,19.71,2.2,5.43-5.92,4.87-27.48,1-31.5C238.32,89,226.38,90.41,222.44,98.18Z" style="fill: rgb(255, 196, 192); transform-origin: 233.762px 110.68px 0px;" id="el3ot312d1p73" class="animable"></path><path d="M222.87,124h0" style="fill: none; stroke: rgb(245, 167, 158); stroke-linecap: round; stroke-linejoin: round; stroke-width: 0px; transform-origin: 222.87px 124px 0px;" id="elo0mgvu1jgx" class="animable"></path><path d="M236.56,111.43s-.09.06-.08.1c.06,1.13-.06,2.43-1.07,2.83,0,0,0,.07,0,.06C236.66,114.22,236.8,112.49,236.56,111.43Z" style="fill: rgb(38, 50, 56); transform-origin: 236.034px 112.925px 0px;" id="el2bjhpq19zs7" class="animable"></path><path d="M235.53,110.28c-1.82-.1-1.88,3.54-.19,3.63S237.05,110.36,235.53,110.28Z" style="fill: rgb(38, 50, 56); transform-origin: 235.379px 112.095px 0px;" id="elc0d0lo0mcb" class="animable"></path><path d="M242.73,111.39s.09,0,.09.1c-.06,1.13.07,2.43,1.09,2.82,0,0,0,.07,0,.06C242.65,114.18,242.5,112.45,242.73,111.39Z" style="fill: rgb(38, 50, 56); transform-origin: 243.275px 112.88px 0px;" id="el8ui2vk7d5u6" class="animable"></path><path d="M243.76,110.23c1.81-.11,1.9,3.53.22,3.63S242.24,110.32,243.76,110.23Z" style="fill: rgb(38, 50, 56); transform-origin: 243.925px 112.045px 0px;" id="elvwm4vnj7yn" class="animable"></path><path d="M234.39,107.51a14.64,14.64,0,0,0,1.41-.48,2.4,2.4,0,0,0,1.36-.76.77.77,0,0,0-.11-.93,1.91,1.91,0,0,0-1.92-.23,2.83,2.83,0,0,0-1.64,1.19A.83.83,0,0,0,234.39,107.51Z" style="fill: rgb(38, 50, 56); transform-origin: 235.328px 106.239px 0px;" id="elbq9scms4n0m" class="animable"></path><path d="M245,109.12a14.65,14.65,0,0,1-1.44-.4,2.4,2.4,0,0,1-1.39-.69.75.75,0,0,1,.06-.93,1.89,1.89,0,0,1,1.9-.33,2.8,2.8,0,0,1,1.7,1.1A.82.82,0,0,1,245,109.12Z" style="fill: rgb(38, 50, 56); transform-origin: 243.998px 107.889px 0px;" id="elrkbfj51kwg" class="animable"></path><path d="M234,122.12c.27.27.53.63.94.67a3,3,0,0,0,1.22-.26s.07,0,0,.06a1.51,1.51,0,0,1-1.44.59,1.21,1.21,0,0,1-.88-1A.06.06,0,0,1,234,122.12Z" style="fill: rgb(38, 50, 56); transform-origin: 235.013px 122.631px 0px;" id="elwtlbf0shxbq" class="animable"></path><path d="M240.54,117.3s.05,1.68,0,2.47a16.48,16.48,0,0,0-4.61.16c-.36.08-.32-.21.09-.4a6.76,6.76,0,0,1,3.92-.52c.08-.21-.13-2.6,0-2.59a6.68,6.68,0,0,1,1.74.6c0-3.52-.56-7-.51-10.52,0-.12.19-.14.21,0a56.64,56.64,0,0,1,1,11.3C242.39,118.23,240.84,117.46,240.54,117.3Z" style="fill: rgb(38, 50, 56); transform-origin: 239.034px 113.173px 0px;" id="elyv2qfmfgi7g" class="animable"></path><path d="M238.29,119.17a5,5,0,0,1-2.1,2.51c-1.51.61-2-.76-.48-2A4.88,4.88,0,0,1,238.29,119.17Z" style="fill: rgb(38, 50, 56); transform-origin: 236.538px 120.493px 0px;" id="elt91u9evk04d" class="animable"></path><path d="M236.72,121.37a2,2,0,0,1-.53.31c-1.39.56-1.94-.55-.82-1.67C236.13,120.07,237,120.35,236.72,121.37Z" style="fill: rgb(255, 153, 186); transform-origin: 235.772px 120.92px 0px;" id="el3196o7l3p4r" class="animable"></path><path d="M221.68,112.33c1.83.56,3.93-4.94,4.53-7,.52-1.86,1.12-7.77,1.21-8.18s8,5.23,12.58,3.89,7.69-5.49,7.76-7.42-5.66-6.83-10.61-7.08-11.66,6-11.66,6a23,23,0,0,0,2.2-2.94c-.08-.22-3.28,1.06-3.87,3.34,0,0,.64-2.87.4-2.92s-2.73,2.4-2.17,4.26c0,0-2.88,2.49-3.14,5.22S219.53,111.67,221.68,112.33Z" style="fill: rgb(38, 50, 56); transform-origin: 233.313px 99.4513px 0px;" id="elbt1r02x32sm" class="animable"></path><path d="M243.28,100a15.21,15.21,0,0,1-4.35,1.56,10.33,10.33,0,0,1-5-.8,15.36,15.36,0,0,1-4.36-2.58c-1.15-.94-2.18-2.09-3.41-2.93-.31-.22-.66.23-.47.51a16.52,16.52,0,0,0,8.36,6.16,9.53,9.53,0,0,0,9.22-1.88S243.3,100,243.28,100Z" style="fill: rgb(38, 50, 56); transform-origin: 234.462px 98.7905px 0px;" id="el3xbm2jseoak" class="animable"></path><path d="M223.59,111.84s-2.84-5.76-5.4-4.83-1,8.9,1.63,10.36a2.85,2.85,0,0,0,4-.94Z" style="fill: rgb(255, 196, 192); transform-origin: 220.352px 112.368px 0px;" id="el9p4kt2enxp4" class="animable"></path><path d="M218.7,109.28s-.06,0,0,.08c1.82,1.08,2.56,3,3,5a1.57,1.57,0,0,0-2.26-.78c-.06,0,0,.11,0,.11a1.75,1.75,0,0,1,1.81.9,8.45,8.45,0,0,1,.68,1.68c.06.19.39.14.36-.07v0C222.72,113.71,221.32,109.94,218.7,109.28Z" style="fill: rgb(38, 50, 56); transform-origin: 220.52px 112.834px 0px;" id="eln73z1p2j9d" class="animable"></path><path d="M204.84,137.56c-2,11.33,10.28,49.5,18.15,56.63,11.71,10.6,33.36,17.57,41.21,19.84,3.42,1,12.88-23.07,9.42-24.66C266.21,186,243.19,178.8,241,177s-15.39-20.87-21.27-31.85C211.86,130.37,205.83,131.83,204.84,137.56Z" style="fill: rgb(255, 196, 192); transform-origin: 239.496px 173.773px 0px;" id="elrgjkk8o2pnn" class="animable"></path><path d="M267.79,187.25s10.22,2.61,16.81,4.62c3.68,1.13,9.82,3.62,12.15,5.68,3.48,3.09,16.06,18.21,12.46,21.34-3.26,2.84-12.42-11.53-12.42-11.53s10.52,13.68,6,16.37S290,208.81,290,208.81s10.49,14.3,5.36,16.33c-3.88,1.53-12.2-14-12.2-14s8.94,12.35,5,14.1c-4.34,1.94-12.91-11.92-12.91-11.92-10.72,2.77-17-.3-21.13-3C253.15,209.66,267.79,187.25,267.79,187.25Z" style="fill: rgb(255, 196, 192); transform-origin: 281.962px 206.338px 0px;" id="elycfv855s62j" class="animable"></path><path d="M293.45,202.39c1.3,1.56,2.62,3.14,3.77,4.81s2.24,3.39,3.23,5.16a34.62,34.62,0,0,1,3.2,7.26c-1.72-4.4-5.75-10.45-6.9-12.12s-2.22-3.4-3.36-5.07C293.36,202.39,293.42,202.35,293.45,202.39Z" style="fill: rgb(38, 50, 56); transform-origin: 298.516px 210.997px 0px;" id="el32j2sd3z35k" class="animable"></path><path d="M287.34,206.44c2.22,1.76,6.87,8.3,8.66,12.69.08.18,0,.17-.13,0-1.4-2.17-7.08-10.57-8.58-12.66C287.26,206.44,287.31,206.41,287.34,206.44Z" style="fill: rgb(38, 50, 56); transform-origin: 291.656px 212.844px 0px;" id="elssfi3xywv5" class="animable"></path><path d="M281.47,209a31.33,31.33,0,0,1,6.42,10c.07.18-.07.15-.18,0-2.07-3.37-3.67-6-6.35-9.91C281.32,209,281.41,208.91,281.47,209Z" style="fill: rgb(38, 50, 56); transform-origin: 284.629px 214.043px 0px;" id="el2v2ybd78n7h" class="animable"></path><path d="M216,138.39c-9.13-12.91-14.59-8.13-12.76,5.89,1.72,13.11,6.31,28.73,6.31,28.73l23-11.16S221.81,146.66,216,138.39Z" style="fill: rgb(231, 57, 24); transform-origin: 217.719px 151.929px 0px;" id="elf7n6lzt23od" class="animable"></path><path d="M221.55,143.47a10.28,10.28,0,0,1,.65,2.27,10.39,10.39,0,0,1,.15,2.37,10.34,10.34,0,0,1-.64-2.28A9.77,9.77,0,0,1,221.55,143.47Z" style="fill: rgb(255, 255, 255); transform-origin: 221.95px 145.79px 0px;" id="elafrcscee0vj" class="animable"></path><path d="M207.92,151.32a11,11,0,0,1,4.63-.8,10.26,10.26,0,0,1-2.27.64A9.8,9.8,0,0,1,207.92,151.32Z" style="fill: rgb(255, 255, 255); transform-origin: 210.235px 150.922px 0px;" id="elcookg2ircwb" class="animable"></path><path d="M208.51,131.24a11.16,11.16,0,0,1-2.71,3.85,11.16,11.16,0,0,1,2.71-3.85Z" style="fill: rgb(255, 255, 255); transform-origin: 207.155px 133.165px 0px;" id="elf7stpk2m9ac" class="animable"></path><path d="M228,157.35a10.44,10.44,0,0,1-1.15,2.07,10.11,10.11,0,0,1-1.56,1.78,11.16,11.16,0,0,1,2.71-3.85Z" style="fill: rgb(255, 255, 255); transform-origin: 226.645px 159.275px 0px;" id="ell7d8hm1sixj" class="animable"></path><path d="M212,165.18a10,10,0,0,1-2.07-1.15,10.06,10.06,0,0,1-1.78-1.56,11.16,11.16,0,0,1,3.85,2.71Z" style="fill: rgb(255, 255, 255); transform-origin: 210.075px 163.825px 0px;" id="el1p75h1ncbg6" class="animable"></path><path d="M219,142.28c1.23,1.69,2.5,3.34,3.76,5q-.48-1.26-.84-2.55a0,0,0,1,1,.06,0c.25.66.54,1.31.78,2l.36,1a1.8,1.8,0,0,1,.08.21c1,1.29,2,2.58,2.92,3.9,1.13,1.58,2.22,3.18,3.32,4.78s2.21,3.59,3.4,5.2c.11.14-2,1-2.23,1.11s-.35-.08-.13-.15,1.9-1.1,1.92-1.12c-1.1-1.62-2.37-3.11-3.52-4.68s-2.29-3.14-3.4-4.73c-2.25-3.24-4.31-6.6-6.55-9.85A0,0,0,0,1,219,142.28Z" style="fill: rgb(38, 50, 56); transform-origin: 225.887px 152.622px 0px;" id="elpxq777q532c" class="animable"></path><path d="M203.78,153.56c.35.68.73,1.35,1,2.05l.38.87c-.53-2.49-1-5-1.55-7.49,0,0,0,0,0,0,1.06,4,2.13,8.09,3.11,12.15.93,3.88,2.06,7.8,2.6,11.76a13.05,13.05,0,0,1,2.16-.73,10.66,10.66,0,0,1-2.38,1.15,124.82,124.82,0,0,1-3-12.24c-.25-1.12-.48-2.24-.72-3.36-.26-.68-.57-1.33-.88-2s-.59-1.42-.87-2.13C203.69,153.55,203.76,153.51,203.78,153.56Z" style="fill: rgb(38, 50, 56); transform-origin: 207.545px 161.155px 0px;" id="elih440pj9se" class="animable"></path><path d="M209.89,169.15c3.2-1.8,16.57-8.72,19.56-10,.21-.09.32,0,.11.14a201.57,201.57,0,0,1-19.6,10C209.88,169.31,209.8,169.2,209.89,169.15Z" style="fill: rgb(38, 50, 56); transform-origin: 219.762px 164.203px 0px;" id="el0i9r413mfmaa" class="animable"></path></g><g id="freepik--Folder--inject-16" style="transform-origin: 423.775px 294.185px 0px;" class="animable"><polygon points="576.32 432.05 271.64 432.05 315.69 182.2 620.37 182.2 576.32 432.05" style="fill: rgb(231, 57, 24); transform-origin: 446.005px 307.125px 0px;" id="eliknmtxwckqh" class="animable"></polygon><polygon points="419.97 156.32 320.26 156.32 315.69 182.2 422.4 182.2 419.97 156.32" style="fill: rgb(231, 57, 24); transform-origin: 369.045px 169.26px 0px;" id="elj5uridivjmf" class="animable"></polygon><g id="ely1lrww58si"><g style="opacity: 0.1; transform-origin: 446.005px 294.185px 0px;" class="animable"><polygon points="576.32 432.05 271.64 432.05 315.69 182.2 620.37 182.2 576.32 432.05" id="elznhhu4t30s" style="transform-origin: 446.005px 307.125px 0px;" class="animable"></polygon><polygon points="419.97 156.32 320.26 156.32 315.69 182.2 422.4 182.2 419.97 156.32" id="elzqufmbc4rq" style="transform-origin: 369.045px 169.26px 0px;" class="animable"></polygon></g></g><path d="M309.5,166.88a19.17,19.17,0,0,1,0-8.7,19.17,19.17,0,0,1,0,8.7Z" style="fill: rgb(38, 50, 56); transform-origin: 309.5px 162.53px 0px;" id="eld09nvtk1fn" class="animable"></path><path d="M300.64,169.44a17,17,0,0,1-2.61-3.52,17.35,17.35,0,0,1-1.75-4,16.58,16.58,0,0,1,2.61,3.51A17.61,17.61,0,0,1,300.64,169.44Z" style="fill: rgb(38, 50, 56); transform-origin: 298.46px 165.68px 0px;" id="el4p6k2vngll6" class="animable"></path><path d="M294.24,176.09a19.18,19.18,0,0,1-7.53-4.35,17.16,17.16,0,0,1,4,1.74A17.58,17.58,0,0,1,294.24,176.09Z" style="fill: rgb(38, 50, 56); transform-origin: 290.475px 173.915px 0px;" id="elzynjb8tq14" class="animable"></path><path d="M292,185.05a19.17,19.17,0,0,1-8.7,0,19.17,19.17,0,0,1,8.7,0Z" style="fill: rgb(38, 50, 56); transform-origin: 287.65px 185.05px 0px;" id="elyxp03ezbzz" class="animable"></path><path d="M294.6,193.91a17.64,17.64,0,0,1-3.52,2.61,17.16,17.16,0,0,1-4,1.74,17,17,0,0,1,3.52-2.61A16.8,16.8,0,0,1,294.6,193.91Z" style="fill: rgb(38, 50, 56); transform-origin: 290.84px 196.085px 0px;" id="eldqcjzsjc8lm" class="animable"></path><path d="M301.24,200.3a19.13,19.13,0,0,1-4.35,7.54,16.83,16.83,0,0,1,1.75-4A17.31,17.31,0,0,1,301.24,200.3Z" style="fill: rgb(38, 50, 56); transform-origin: 299.065px 204.07px 0px;" id="elz4s1bhqf46q" class="animable"></path><path d="M310.2,202.51a17.45,17.45,0,0,1,.5,4.35,17,17,0,0,1-.5,4.35,16.57,16.57,0,0,1-.5-4.35A17.45,17.45,0,0,1,310.2,202.51Z" style="fill: rgb(38, 50, 56); transform-origin: 310.2px 206.86px 0px;" id="eln8ihpw6hjhk" class="animable"></path><path d="M319.06,200a17,17,0,0,1,2.61,3.52,16.8,16.8,0,0,1,1.74,4,19.13,19.13,0,0,1-4.35-7.54Z" style="fill: rgb(38, 50, 56); transform-origin: 321.235px 203.75px 0px;" id="elgomlz6gxy5u" class="animable"></path><path d="M325.45,193.3a16.8,16.8,0,0,1,4,1.74,17,17,0,0,1,3.52,2.61,16.8,16.8,0,0,1-4-1.74A17,17,0,0,1,325.45,193.3Z" style="fill: rgb(38, 50, 56); transform-origin: 329.21px 195.475px 0px;" id="el020h04ki4ue8" class="animable"></path><path d="M327.66,184.34a19.22,19.22,0,0,1,8.71,0,19.22,19.22,0,0,1-8.71,0Z" style="fill: rgb(38, 50, 56); transform-origin: 332.015px 184.34px 0px;" id="elfkeii14jngv" class="animable"></path><path d="M325.1,175.48a17.31,17.31,0,0,1,3.52-2.6,16.44,16.44,0,0,1,4-1.75,19.13,19.13,0,0,1-7.54,4.35Z" style="fill: rgb(38, 50, 56); transform-origin: 328.85px 173.305px 0px;" id="el99e738zbbhf" class="animable"></path><path d="M318.45,169.09a17.58,17.58,0,0,1,1.74-4,17,17,0,0,1,2.61-3.52,16.8,16.8,0,0,1-1.74,4A17,17,0,0,1,318.45,169.09Z" style="fill: rgb(38, 50, 56); transform-origin: 320.625px 165.33px 0px;" id="elljj895qz5ro" class="animable"></path><polygon points="575.87 432.05 270.54 432.05 227.18 191.27 532.52 191.27 575.87 432.05" style="fill: rgb(231, 57, 24); transform-origin: 401.525px 311.66px 0px;" id="elmp1ycoexlxs" class="animable"></polygon><circle cx="332.99" cy="325.77" r="12.69" style="fill: rgb(38, 50, 56); transform-origin: 332.99px 325.77px 0px;" id="el40433lhgt7v" class="animable"></circle><circle cx="433.31" cy="325.77" r="12.69" style="fill: rgb(38, 50, 56); transform-origin: 433.31px 325.77px 0px;" id="eljx6fo862byr" class="animable"></circle><path d="M401.38,340.49l-.7-1.33c-.06-.12-6.62-12.24-19.81-12.24-12,0-15,11.41-15.08,11.9l-.36,1.45-2.91-.7.35-1.46c0-.14,3.58-14.19,18-14.19,15,0,22.17,13.28,22.47,13.85l.7,1.32Z" style="fill: rgb(38, 50, 56); transform-origin: 383.28px 332.205px 0px;" id="ello6pao3to47" class="animable"></path></g><g id="freepik--Fly--inject-16" style="transform-origin: 599.868px 204.293px 0px;" class="animable animator-active"><path d="M555.71,324.8l-.21-1c.65-.14,1.29-.29,1.93-.46l.25,1C557,324.51,556.37,324.66,555.71,324.8Z" style="fill: rgb(38, 50, 56); transform-origin: 556.59px 324.07px 0px;" id="elbckko01pr3r" class="animable"></path><path d="M561.55,323.19l-.32-.94c1.25-.43,2.5-.9,3.71-1.41l.39.92C564.1,322.28,562.83,322.76,561.55,323.19ZM569,320l-.45-.88c1.17-.61,2.34-1.27,3.45-2l.52.85C571.38,318.76,570.19,319.43,569,320Zm6.88-4.23-.59-.81c1.08-.79,2.12-1.62,3.1-2.47l.66.75C578,314.15,577,315,575.87,315.81Zm6.1-5.32-.73-.69c.92-1,1.79-2,2.59-3l.79.61C583.8,308.47,582.91,309.5,582,310.49Zm4.95-6.4-.85-.53a29.08,29.08,0,0,0,1.84-3.48l.92.41A33.74,33.74,0,0,1,586.92,304.09Zm3.31-7.42-1-.28a26.14,26.14,0,0,0,.81-3.83l1,.13A25.66,25.66,0,0,1,590.23,296.67Zm1.11-8h-1v-.29c0-1.21-.07-2.44-.19-3.65l1-.1a36.24,36.24,0,0,1,.2,3.75Zm-1.8-7.83a39.3,39.3,0,0,0-1-3.82l1-.3c.41,1.3.76,2.62,1,3.91Zm-2.37-7.53c-.48-1.18-1-2.39-1.64-3.61l.9-.45c.61,1.24,1.17,2.48,1.66,3.68Zm-3.5-7.13c-.62-1.09-1.3-2.24-2-3.42l.85-.53c.73,1.19,1.42,2.35,2,3.46Zm-4.18-6.79c-.73-1.1-1.47-2.21-2.23-3.32l.83-.56c.76,1.11,1.5,2.22,2.23,3.34ZM575,252.73c-.75-1.1-1.51-2.21-2.25-3.31l.83-.56c.74,1.1,1.49,2.21,2.24,3.3Zm-4.47-6.66c-.73-1.12-1.44-2.26-2.14-3.4l.85-.52c.7,1.14,1.41,2.26,2.13,3.38Zm-4.17-6.87c-.68-1.21-1.31-2.41-1.88-3.56l.9-.45c.56,1.14,1.19,2.32,1.85,3.52ZM562.81,232c-.53-1.25-1-2.52-1.44-3.76l1-.32c.42,1.21.89,2.46,1.41,3.69Zm-2.6-7.63c-.33-1.3-.62-2.63-.84-4l1-.16c.22,1.28.49,2.58.82,3.86Zm-1.34-8c-.1-1.23-.15-2.47-.15-3.71v-.33h1v.32c0,1.21,0,2.43.15,3.63Zm1-8-1-.1c0-.27.05-.55.08-.84.12-1.07.27-2.14.45-3.16l1,.17c-.17,1-.32,2.05-.44,3.1C560,207.85,560,208.12,559.92,208.4Zm1.39-7.78-1-.27c.37-1.32.8-2.61,1.28-3.84l.93.36A36.6,36.6,0,0,0,561.31,200.62Zm49.83-5.83c-.56,0-1.14-.08-1.71-.16-.78-.11-1.56-.24-2.33-.39l.2-1c.74.14,1.51.27,2.27.38.54.07,1.09.12,1.62.15Zm4.11-.31-.21-1a11.54,11.54,0,0,0,3.56-1.38l.52.85A12.45,12.45,0,0,1,615.25,194.48Zm-51.06-1.19-.89-.47a35.46,35.46,0,0,1,2.11-3.46l.82.57A32.66,32.66,0,0,0,564.19,193.29Zm39-.06a38.51,38.51,0,0,1-3.8-1.43l.41-.92a34.09,34.09,0,0,0,3.69,1.39Zm19-3.12-.83-.56a7,7,0,0,0,1.22-3.49l1,.07A8,8,0,0,1,622.17,190.11Zm-26.4-.15a36.69,36.69,0,0,1-3.39-2.23l.59-.8a35.28,35.28,0,0,0,3.3,2.16Zm-27.1-3.12-.74-.67a33.81,33.81,0,0,1,2.89-2.85l.66.75A33.41,33.41,0,0,0,568.67,186.84Zm20.59-1.69a37,37,0,0,1-2.83-2.91l.75-.66a36.84,36.84,0,0,0,2.75,2.83Zm32.55-2.71a9.77,9.77,0,0,0-2.33-3l.66-.75a10.8,10.8,0,0,1,2.57,3.29Zm-47.22-.79-.57-.82a38.58,38.58,0,0,1,3.47-2.11l.47.88A37.77,37.77,0,0,0,574.59,181.65Zm9.34-2.6c-.38-.54-.75-1.09-1.1-1.66l-1.3.51-.38-.92,1.15-.46c-.18-.3-.36-.6-.53-.9l.87-.49c.2.35.4.7.61,1q.84-.3,1.71-.57l.29,1c-.49.15-1,.31-1.46.48.31.49.63,1,1,1.43Zm32.33-1.72a21.3,21.3,0,0,0-3-1.22l-.66-.21.29-1,.68.22a21.6,21.6,0,0,1,3.12,1.27Zm-27.18-1.79-.21-1c1.29-.29,2.63-.53,4-.72l.15,1C591.67,175,590.36,175.25,589.08,175.54Zm19.7-.54c-1.25-.22-2.57-.39-3.92-.51l.08-1c1.39.12,2.74.29,4,.52Zm-11.85-.58-.07-1c1.19-.07,2.38-.11,3.56-.11h.49v1h-.48C599.27,174.31,598.09,174.34,596.93,174.42ZM580,172c-.54-1.22-1-2.49-1.45-3.78l1-.31c.42,1.26.89,2.5,1.41,3.69Zm-2.53-7.68c-.3-1.29-.55-2.63-.74-4l1-.14c.19,1.32.43,2.63.72,3.9Zm-1.12-8c-.05-.9-.08-1.82-.08-2.74,0-.43,0-.87,0-1.3l1,0c0,.43,0,.85,0,1.28,0,.9,0,1.81.07,2.68Zm1.19-8-1-.1c.14-1.32.33-2.67.56-4l1,.17C577.83,145.72,577.64,147,577.51,148.34Zm1.37-7.81-1-.24c.32-1.29.69-2.59,1.1-3.89l1,.31C579.56,138,579.19,139.27,578.88,140.53Zm2.4-7.57-.93-.36c.49-1.25,1-2.5,1.61-3.71l.9.44C582.29,130.51,581.76,131.73,581.28,133Zm3.44-7.13-.87-.51c.68-1.15,1.41-2.3,2.17-3.4l.82.57C586.09,123.57,585.38,124.69,584.72,125.83Zm4.51-6.51-.78-.63c.84-1,1.74-2.06,2.67-3l.72.69C590.93,117.3,590.05,118.3,589.23,119.32Zm5.44-5.76-.67-.74c1-.89,2-1.77,3.07-2.62l.62.79C596.65,111.82,595.63,112.69,594.67,113.56Zm6.21-4.94-.57-.83c1.09-.75,2.23-1.49,3.39-2.19l.51.85C603.08,107.14,602,107.87,600.88,108.62Zm6.79-4.13-.47-.88c1.18-.63,2.4-1.23,3.62-1.79l.42.91C610,103.28,608.83,103.88,607.67,104.49Zm7.23-3.32-.37-.94c1.26-.49,2.53-1,3.79-1.37l.32,1C617.4,100.22,616.14,100.68,614.9,101.17Z" style="fill: rgb(38, 50, 56); transform-origin: 591.125px 211.015px 0px;" id="elbi7dbazs3s" class="animable"></path><path d="M622.64,98.62l-.25-1c1.24-.32,2-.46,2-.46l.18,1S623.85,98.31,622.64,98.62Z" style="fill: rgb(38, 50, 56); transform-origin: 623.48px 97.89px 0px;" id="ele3qy2fcyxte" class="animable"></path><path d="M640.32,92.16c-2.55-7.9-19.63-5.06-16.3,5.27S642.87,100.07,640.32,92.16Z" style="fill: rgb(38, 50, 56); transform-origin: 632.096px 95.0214px 0px;" id="eldlznp702sg6" class="animable"></path><path d="M614.73,89c.13-3.47,4.95-6.14,11.77-4.91s13.23,5.83,13.23,5.83S633,94,626.11,94.75,614.6,92.46,614.73,89Z" style="fill: rgb(235, 235, 235); transform-origin: 627.229px 89.3252px 0px;" id="elcpl1ox15dhe" class="animable"></path><path d="M639.73,89.9c-3.54,0-7.07-.1-10.6-.21s-7.07-.29-10.6-.57c3.54,0,7.08.09,10.61.2S636.21,89.61,639.73,89.9Z" style="fill: rgb(38, 50, 56); transform-origin: 629.13px 89.51px 0px;" id="elbewigzx32tw" class="animable"></path><path d="M621.58,85.91a29.75,29.75,0,0,1,5.65,3.53,26.64,26.64,0,0,1-2.92-1.6A28.63,28.63,0,0,1,621.58,85.91Z" style="fill: rgb(38, 50, 56); transform-origin: 624.405px 87.675px 0px;" id="el7fw2ij2kzx9" class="animable"></path><path d="M630.85,89.57A32.47,32.47,0,0,1,625,93.35a32.47,32.47,0,0,1,5.88-3.78Z" style="fill: rgb(38, 50, 56); transform-origin: 627.94px 91.46px 0px;" id="el6dspc9abzhc" class="animable"></path><path d="M631.88,87.62a7.24,7.24,0,0,1,2.58,2.08,6.85,6.85,0,0,1-1.41-.89A7.32,7.32,0,0,1,631.88,87.62Z" style="fill: rgb(38, 50, 56); transform-origin: 633.17px 88.66px 0px;" id="eli15r8vq5de9" class="animable"></path><path d="M621.23,109.55c2.13,2.74,7.6,2.08,12.41-2.9S641,94.18,641,94.18s-7.88.6-13.89,4S619.09,106.8,621.23,109.55Z" style="fill: rgb(235, 235, 235); transform-origin: 630.7px 102.665px 0px;" id="el53f9nye4oe" class="animable"></path><path d="M641,94.18c-2.88,2-5.68,4.22-8.49,6.37s-5.56,4.37-8.25,6.66c2.88-2,5.68-4.21,8.48-6.36S638.27,96.48,641,94.18Z" style="fill: rgb(38, 50, 56); transform-origin: 632.63px 100.695px 0px;" id="ele424so18b3" class="animable"></path><path d="M628.58,108a28.53,28.53,0,0,0,1.43-3,26.73,26.73,0,0,0,1.08-3.16,27.77,27.77,0,0,0-1.43,3A28.52,28.52,0,0,0,628.58,108Z" style="fill: rgb(38, 50, 56); transform-origin: 629.835px 104.92px 0px;" id="elhosttp5icto" class="animable"></path><path d="M634,99.64a33.06,33.06,0,0,0-7,.37,29.2,29.2,0,0,0,3.5,0A31.11,31.11,0,0,0,634,99.64Z" style="fill: rgb(38, 50, 56); transform-origin: 630.5px 99.8277px 0px;" id="elct9qob97m3u" class="animable"></path><path d="M635.93,100.63a7.15,7.15,0,0,0,.62-1.56,7.48,7.48,0,0,0,.26-1.65,7.45,7.45,0,0,0-.88,3.21Z" style="fill: rgb(38, 50, 56); transform-origin: 636.37px 99.025px 0px;" id="elu3l6oee62t" class="animable"></path><path d="M640.32,92.16a3,3,0,1,1,1.93-3.77A3,3,0,0,1,640.32,92.16Z" style="fill: rgb(69, 90, 100); transform-origin: 639.394px 89.3067px 0px;" id="elcoyo1y7lf7t" class="animable"></path><path d="M642.16,97.87a3,3,0,1,1,1.93-3.78A3,3,0,0,1,642.16,97.87Z" style="fill: rgb(69, 90, 100); transform-origin: 641.236px 95.0157px 0px;" id="el01j127pwi7h6" class="animable"></path></g><g id="freepik--speech-bubble--inject-16" style="transform-origin: 286.93px 92.6862px 0px;" class="animable"><path d="M314.31,95.32a24.92,24.92,0,0,1-41.64,15.77l-12.47,1.83,6.24-10.78a24.92,24.92,0,1,1,47.87-6.82Z" style="fill: rgb(255, 255, 255); transform-origin: 287.322px 92.7419px 0px;" id="el63b5t1h7rhb" class="animable"></path><path d="M314.31,95.32a25,25,0,0,1-5,12.63,22.11,22.11,0,0,1-4.89,4.83,24.26,24.26,0,0,1-6,3.35,24.53,24.53,0,0,1-6.71,1.6,25,25,0,0,1-3.46.07,22.18,22.18,0,0,1-3.45-.36,25.16,25.16,0,0,1-12.33-6.09l.29.09-12.45,1.91-.91.14.46-.8,6.2-10.8,0,.43a25.18,25.18,0,0,1,1.54-22.21,25.54,25.54,0,0,1,7.8-8.32,25.37,25.37,0,0,1,21.91-3,25.53,25.53,0,0,1,9.61,5.9A25,25,0,0,1,314.31,95.32Zm0,0a24.65,24.65,0,0,0-28.26-27,24.38,24.38,0,0,0-10.29,4.06,25.69,25.69,0,0,0-7.46,8.14,24.62,24.62,0,0,0-3.17,10.54A24.87,24.87,0,0,0,266.89,102l.09.22-.12.21-6.28,10.76-.44-.66,12.48-1.75.17,0,.12.11A24.56,24.56,0,0,0,284.85,117a21.23,21.23,0,0,0,3.38.41,24.26,24.26,0,0,0,3.41,0,25,25,0,0,0,6.66-1.47,23.44,23.44,0,0,0,6-3.24,22.78,22.78,0,0,0,4.9-4.77A25,25,0,0,0,314.31,95.32Z" style="fill: rgb(38, 50, 56); transform-origin: 286.93px 92.6862px 0px;" id="elsvj5dyqv6bm" class="animable"></path><path d="M277.34,104.35a2.42,2.42,0,0,1,2.44-2.56,2.56,2.56,0,0,1,0,5.12A2.42,2.42,0,0,1,277.34,104.35Zm1-5.91-.58-19.84h4l-.58,19.84Z" style="fill: rgb(231, 57, 24); transform-origin: 279.838px 92.7551px 0px;" id="el1qwa3z5mzef" class="animable"></path><path d="M286.85,104.35a2.42,2.42,0,0,1,2.43-2.56,2.56,2.56,0,0,1,0,5.12A2.42,2.42,0,0,1,286.85,104.35Zm1-5.91L287.3,78.6h4l-.58,19.84Z" style="fill: rgb(231, 57, 24); transform-origin: 289.343px 92.755px 0px;" id="elvg3hbnfz6u8" class="animable"></path><path d="M296.35,104.35a2.42,2.42,0,0,1,2.44-2.56,2.56,2.56,0,0,1,0,5.12A2.42,2.42,0,0,1,296.35,104.35Zm1-5.91-.58-19.84h4l-.57,19.84Z" style="fill: rgb(231, 57, 24); transform-origin: 298.848px 92.7551px 0px;" id="elpmj96e6p76m" class="animable"></path></g><defs>     <filter id="active" height="200%">         <feMorphology in="SourceAlpha" result="DILATED" operator="dilate" radius="2"></feMorphology>                <feFlood flood-color="#32DFEC" flood-opacity="1" result="PINK"></feFlood>        <feComposite in="PINK" in2="DILATED" operator="in" result="OUTLINE"></feComposite>        <feMerge>            <feMergeNode in="OUTLINE"></feMergeNode>            <feMergeNode in="SourceGraphic"></feMergeNode>        </feMerge>    </filter>    <filter id="hover" height="200%">        <feMorphology in="SourceAlpha" result="DILATED" operator="dilate" radius="2"></feMorphology>                <feFlood flood-color="#ff0000" flood-opacity="0.5" result="PINK"></feFlood>        <feComposite in="PINK" in2="DILATED" operator="in" result="OUTLINE"></feComposite>        <feMerge>            <feMergeNode in="OUTLINE"></feMergeNode>            <feMergeNode in="SourceGraphic"></feMergeNode>        </feMerge>            <feColorMatrix type="matrix" values="0   0   0   0   0                0   1   0   0   0                0   0   0   0   0                0   0   0   1   0 "></feColorMatrix>    </filter></defs></svg>